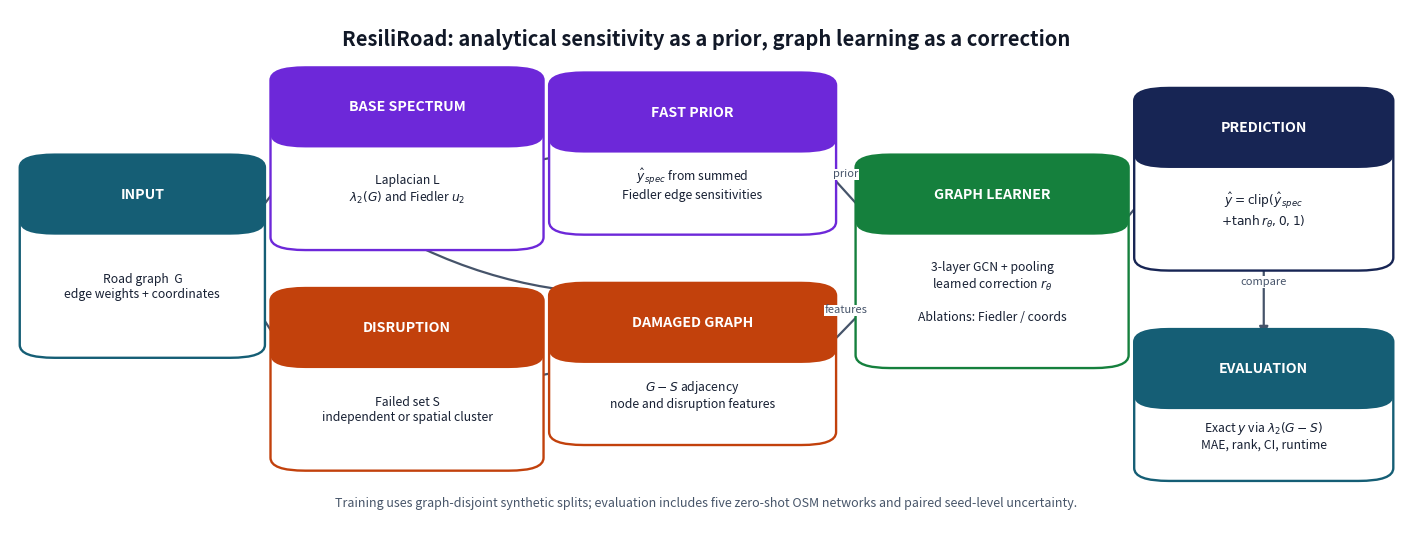

This figure's Python source:
"""Create a publication-quality overview of the ResiliRoad method."""
from pathlib import Path

import matplotlib.pyplot as plt
from matplotlib.patches import FancyArrowPatch, FancyBboxPatch


OUT = Path("figures")
OUT.mkdir(exist_ok=True)


def box(ax, xy, width, height, title, text, color, title_color="white"):
    x, y = xy
    patch = FancyBboxPatch(
        (x, y), width, height,
        boxstyle="round,pad=0.018,rounding_size=0.025",
        linewidth=1.7, edgecolor=color, facecolor="white", zorder=2,
    )
    ax.add_patch(patch)
    band = FancyBboxPatch(
        (x, y + height - 0.12), width, 0.12,
        boxstyle="round,pad=0.018,rounding_size=0.025",
        linewidth=0, facecolor=color, zorder=3,
    )
    ax.add_patch(band)
    ax.text(x + width / 2, y + height - 0.06, title, ha="center", va="center",
            fontsize=10.2, fontweight="bold", color=title_color, zorder=4)
    ax.text(x + width / 2, y + (height - 0.12) / 2, text, ha="center", va="center",
            fontsize=8.8, color="#172033", linespacing=1.25, zorder=4)
    return patch


def arrow(ax, a, b, color="#46546a", label=None, bend=0.0):
    p = FancyArrowPatch(a, b, arrowstyle="-|>", mutation_scale=13,
                        linewidth=1.6, color=color,
                        connectionstyle=f"arc3,rad={bend}", zorder=1)
    ax.add_patch(p)
    if label:
        mx, my = (a[0] + b[0]) / 2, (a[1] + b[1]) / 2
        ax.text(mx, my + 0.025, label, ha="center", va="bottom", fontsize=8,
                color=color, bbox=dict(fc="white", ec="none", pad=0.5))


fig, ax = plt.subplots(figsize=(14, 5.2))
ax.set_xlim(0, 1)
ax.set_ylim(0, 1)
ax.axis("off")

blue = "#155e75"
orange = "#c2410c"
green = "#15803d"
purple = "#6d28d9"
navy = "#172554"

box(ax, (0.025, 0.34), 0.14, 0.36, "INPUT", "Road graph  G\nedge weights + coordinates", blue)
box(ax, (0.205, 0.55), 0.16, 0.32, "BASE SPECTRUM", "Laplacian L\n$\\lambda_2(G)$ and Fiedler $u_2$", purple)
box(ax, (0.205, 0.12), 0.16, 0.32, "DISRUPTION", "Failed set S\nindependent or spatial cluster", orange)
box(ax, (0.405, 0.58), 0.17, 0.28, "FAST PRIOR", "$\\hat y_{spec}$ from summed\nFiedler edge sensitivities", purple)
box(ax, (0.405, 0.17), 0.17, 0.28, "DAMAGED GRAPH", "$G-S$ adjacency\nnode and disruption features", orange)
box(ax, (0.625, 0.32), 0.16, 0.38, "GRAPH LEARNER", "3-layer GCN + pooling\nlearned correction $r_\\theta$\n\nAblations: Fiedler / coords", green)
box(ax, (0.825, 0.51), 0.15, 0.32, "PREDICTION", "$\\hat y=\\mathrm{clip}(\\hat y_{spec}$\n$+\\tanh r_\\theta,0,1)$", navy)
box(ax, (0.825, 0.10), 0.15, 0.26, "EVALUATION", "Exact $y$ via $\\lambda_2(G-S)$\nMAE, rank, CI, runtime", blue)

arrow(ax, (0.165, 0.56), (0.205, 0.70))
arrow(ax, (0.165, 0.47), (0.205, 0.30))
arrow(ax, (0.365, 0.70), (0.405, 0.72))
arrow(ax, (0.365, 0.28), (0.405, 0.30))
arrow(ax, (0.285, 0.55), (0.47, 0.45), bend=0.14)
arrow(ax, (0.575, 0.72), (0.625, 0.57), label="prior")
arrow(ax, (0.575, 0.31), (0.625, 0.45), label="features")
arrow(ax, (0.785, 0.54), (0.825, 0.67))
arrow(ax, (0.90, 0.51), (0.90, 0.36), label="compare")

ax.text(0.5, 0.965, "ResiliRoad: analytical sensitivity as a prior, graph learning as a correction",
        ha="center", va="top", fontsize=14.5, fontweight="bold", color="#111827")
ax.text(0.5, 0.025, "Training uses graph-disjoint synthetic splits; evaluation includes five zero-shot OSM networks and paired seed-level uncertainty.",
        ha="center", va="bottom", fontsize=9, color="#475569")

fig.tight_layout(pad=0.25)
for suffix in ("pdf", "svg", "png"):
    fig.savefig(OUT / f"method_overview.{suffix}", dpi=300, bbox_inches="tight",
                facecolor="white")
plt.close(fig)
